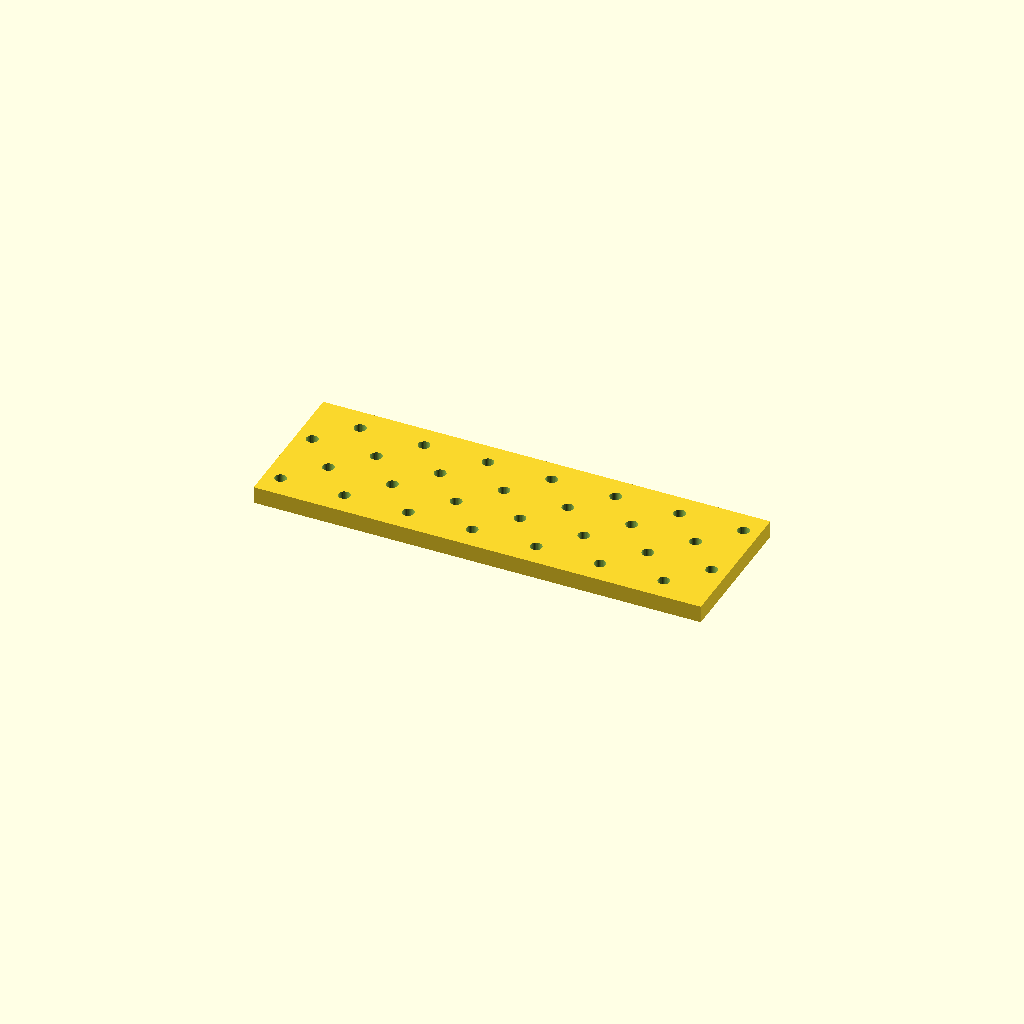
Cell 1: the model at its default parameters.
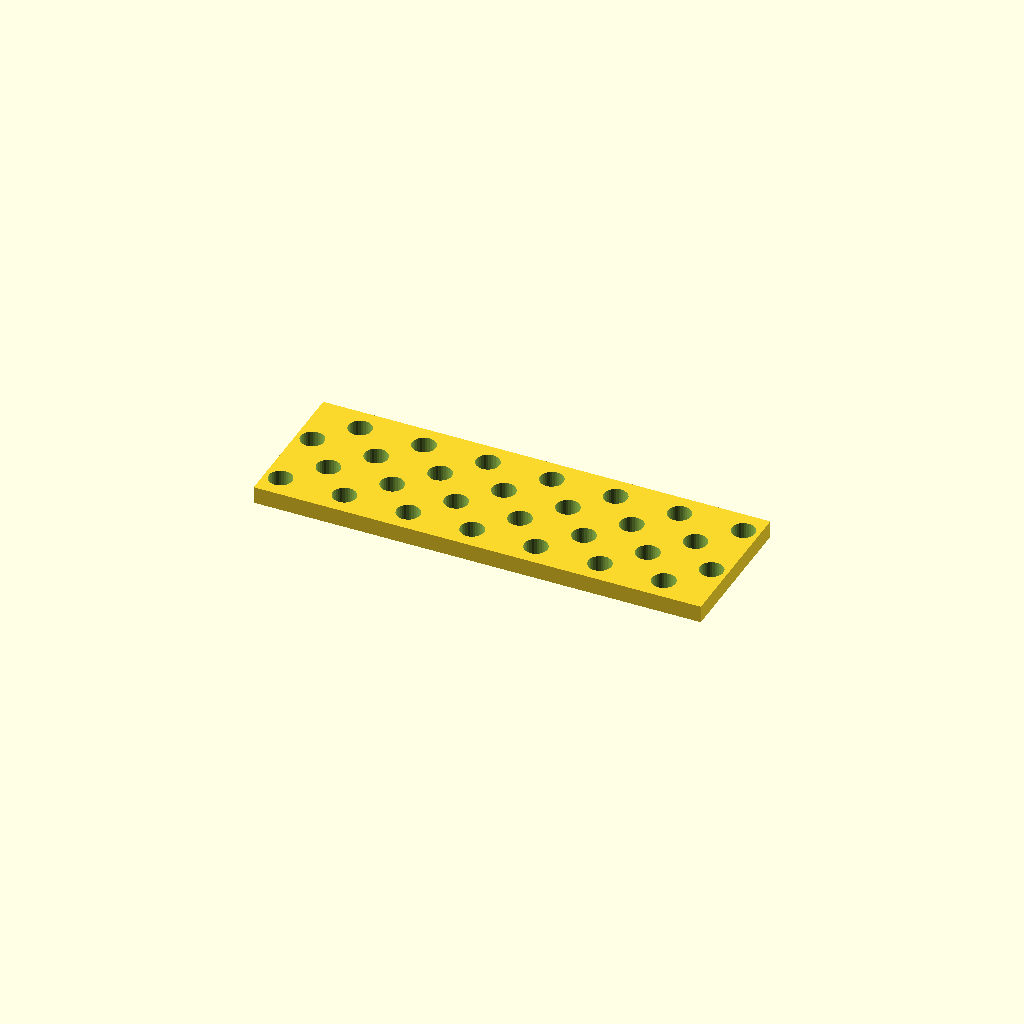
Cell 2: the same model with hole_d = 11.
One fixed orthographic camera (rotation 55°, 0°, 25°; colour scheme Cornfield) for every cell.
Source of the model, optional_data/data/place1/perfpanels/part_0185.scad:
$fn = 32;

// ----------------------------------------------------------------------
// Perforated panel 210 x 70 x 8
// 4 x 7 Ø5.5 holes, checker layout
// ----------------------------------------------------------------------

// --- parameters (mm) ---
panel = [210, 70, 8];  // overall size (x, y, z)
hole_d = 5.5;          // hole diameter
pitch_x = 30;          // hole pitch along X
pitch_y = 16;          // hole pitch along Y

// --- derived feature positions (mm) ---
margin = hole_d / 2 + 2;            // = 4.75   clearance from the panel edge
row_offset = pitch_x / 2;           // = 15   shift of every other row
cols = floor((panel[0] - 2 * margin - row_offset) / pitch_x) + 1;  // = 7   how many columns fit in X
rows = floor((panel[1] - 2 * margin) / pitch_y) + 1;  // = 4   how many rows fit in Y
span_x = (cols - 1) * pitch_x + row_offset;  // = 195   width of the field
span_y = (rows - 1) * pitch_y;      // = 48   height of the field
origin_x = -span_x / 2;             // = -97.5   X of the first hole
origin_y = -span_y / 2;             // = -24   Y of the first row
holes = rows * cols;                // = 28   holes in total
feature_centers = [
  [origin_x + 0 * pitch_x, origin_y + 0 * pitch_y],
  [origin_x + 1 * pitch_x, origin_y + 0 * pitch_y],
  [origin_x + 2 * pitch_x, origin_y + 0 * pitch_y],
  [origin_x + 3 * pitch_x, origin_y + 0 * pitch_y],
  [origin_x + 4 * pitch_x, origin_y + 0 * pitch_y],
  [origin_x + 5 * pitch_x, origin_y + 0 * pitch_y],
  [origin_x + 6 * pitch_x, origin_y + 0 * pitch_y],
  [origin_x + row_offset + 0 * pitch_x, origin_y + 1 * pitch_y],
  [origin_x + row_offset + 1 * pitch_x, origin_y + 1 * pitch_y],
  [origin_x + row_offset + 2 * pitch_x, origin_y + 1 * pitch_y],
  [origin_x + row_offset + 3 * pitch_x, origin_y + 1 * pitch_y],
  [origin_x + row_offset + 4 * pitch_x, origin_y + 1 * pitch_y],
  [origin_x + row_offset + 5 * pitch_x, origin_y + 1 * pitch_y],
  [origin_x + row_offset + 6 * pitch_x, origin_y + 1 * pitch_y],
  [origin_x + 0 * pitch_x, origin_y + 2 * pitch_y],
  [origin_x + 1 * pitch_x, origin_y + 2 * pitch_y],
  [origin_x + 2 * pitch_x, origin_y + 2 * pitch_y],
  [origin_x + 3 * pitch_x, origin_y + 2 * pitch_y],
  [origin_x + 4 * pitch_x, origin_y + 2 * pitch_y],
  [origin_x + 5 * pitch_x, origin_y + 2 * pitch_y],
  [origin_x + 6 * pitch_x, origin_y + 2 * pitch_y],
  [origin_x + row_offset + 0 * pitch_x, origin_y + 3 * pitch_y],
  [origin_x + row_offset + 1 * pitch_x, origin_y + 3 * pitch_y],
  [origin_x + row_offset + 2 * pitch_x, origin_y + 3 * pitch_y],
  [origin_x + row_offset + 3 * pitch_x, origin_y + 3 * pitch_y],
  [origin_x + row_offset + 4 * pitch_x, origin_y + 3 * pitch_y],
  [origin_x + row_offset + 5 * pitch_x, origin_y + 3 * pitch_y],
  [origin_x + row_offset + 6 * pitch_x, origin_y + 3 * pitch_y]
];   // hole centres, used verbatim by the cutter loop

// panel outline, every hole through
difference() {
  cube(panel, center = true);
  for (centre = feature_centers)
    translate([centre[0], centre[1], 0])
      cylinder(d = hole_d, h = panel[2] + 2, center = true);
}
Parameter table extracted from the source (name, type, default, range or options):
panel: vector, default [210, 70, 8]
hole_d: number, default 5.5
pitch_x: number, default 30
pitch_y: number, default 16
